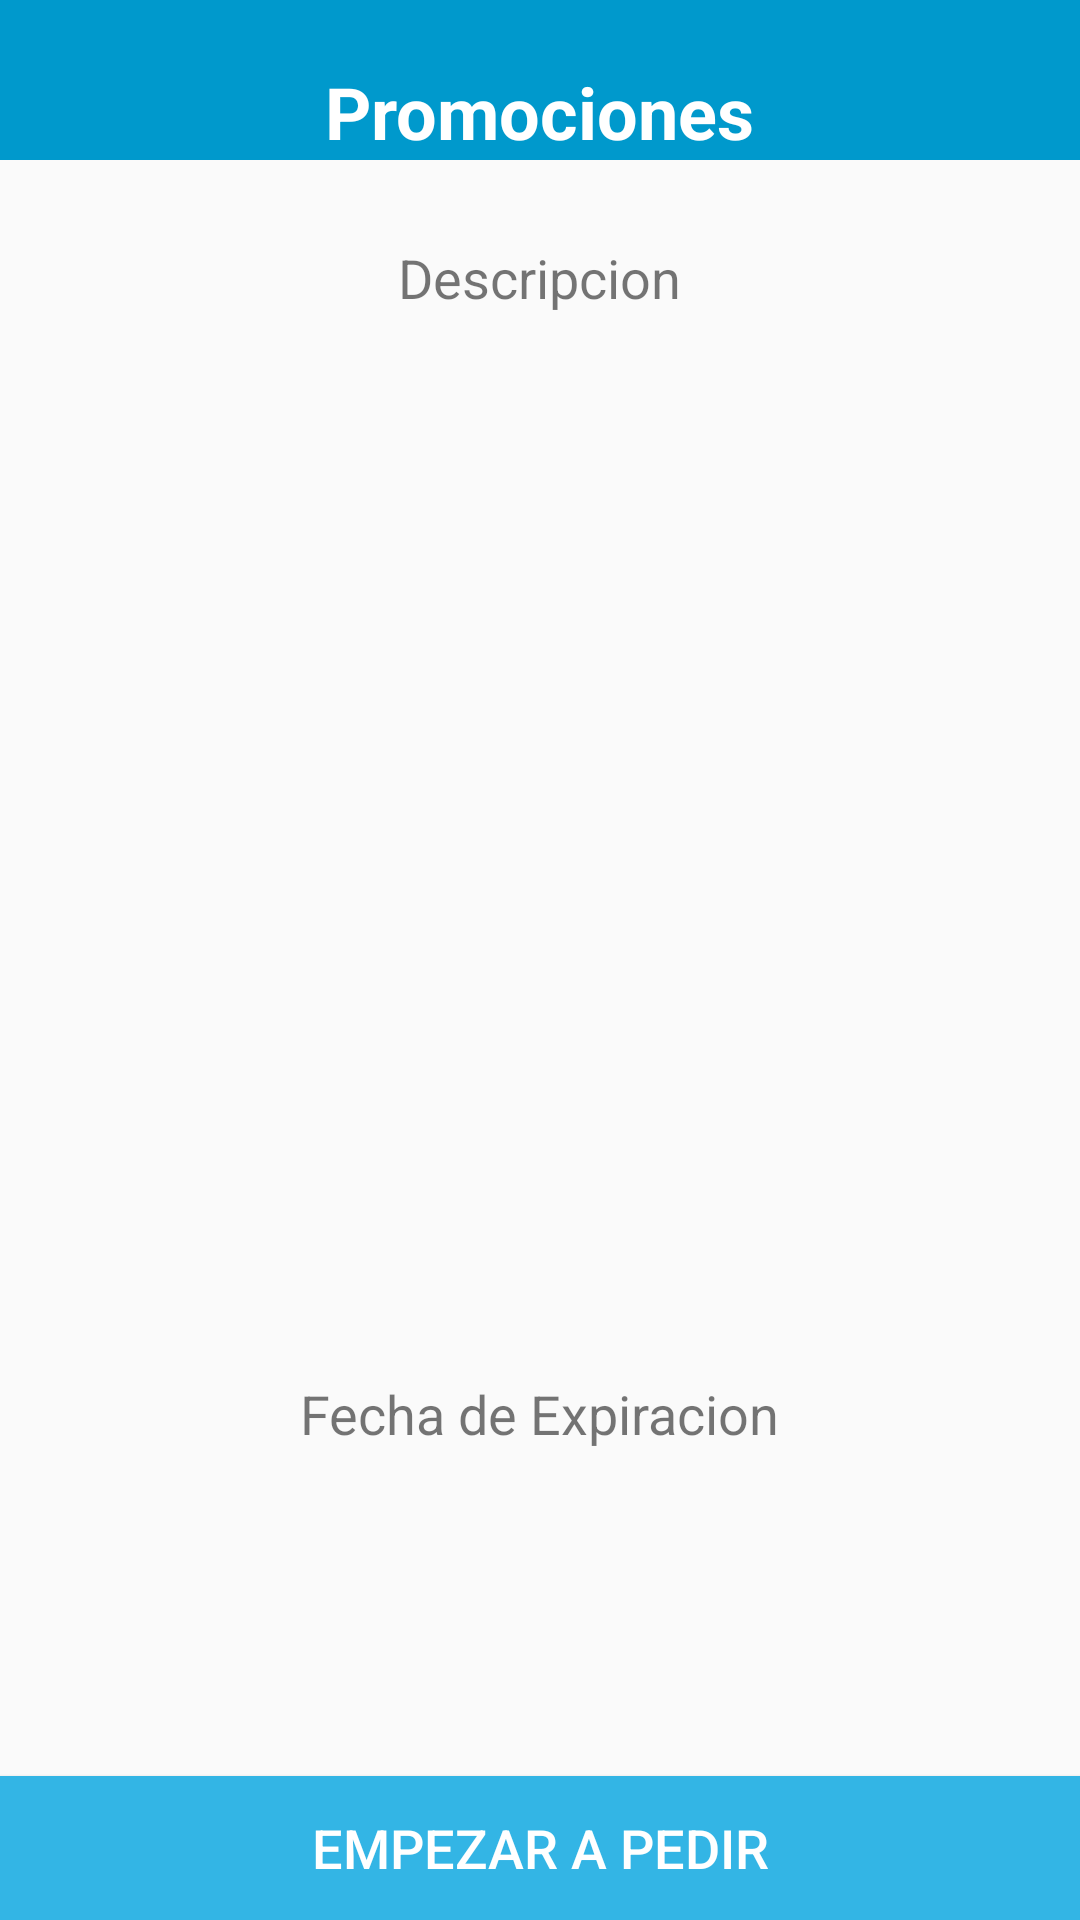

Android layout source for this screen:
<!-- AndroidManifest.xml: application theme AppTheme -->
<!-- res/layout/fragment_promociones.xml -->
<RelativeLayout xmlns:android="http://schemas.android.com/apk/res/android"
    xmlns:app="http://schemas.android.com/apk/res-auto"
    xmlns:tools="http://schemas.android.com/tools"
    android:layout_width="match_parent"
    android:layout_height="match_parent"
    tools:context="itchetumal.edu.mx.dapps.applavanderia.promociones">

    

    <RelativeLayout
        android:layout_width="match_parent"
        android:layout_height="match_parent"
        android:layout_below="@+id/relativeLayout5">

        <Button
            android:id="@+id/pedir"
            android:layout_width="match_parent"
            android:layout_height="wrap_content"
            android:layout_alignParentBottom="true"
            android:layout_alignParentStart="true"
            android:background="@android:color/holo_blue_light"
            android:text="Empezar a pedir"
            android:textColor="@android:color/background_light"
            android:textSize="18sp" />
    </RelativeLayout>

    <RelativeLayout
        android:layout_width="match_parent"
        android:layout_height="wrap_content"
        android:background="@android:color/holo_blue_dark"
        android:id="@+id/relativeLayout5">

        <TextView
            android:id="@+id/textView6"
            android:layout_width="wrap_content"
            android:layout_height="wrap_content"
            android:layout_alignParentTop="true"
            android:layout_centerHorizontal="true"
            android:layout_marginTop="21dp"
            android:text="Promociones"
            android:textColor="@android:color/background_light"
            android:textSize="24sp"
            android:textStyle="bold" />
    </RelativeLayout>

    <TextView
        android:id="@+id/recibirdescripcion"
        android:layout_width="wrap_content"
        android:layout_height="wrap_content"
        android:layout_below="@+id/relativeLayout5"
        android:layout_centerHorizontal="true"
        android:layout_marginTop="27dp"
        android:text="Descripcion"
        android:textAlignment="center"
        android:textSize="18sp" />

    <TextView
        android:id="@+id/textView39"
        android:layout_width="wrap_content"
        android:layout_height="wrap_content"
        android:layout_alignParentStart="true"
        android:layout_alignTop="@+id/recibirdescripcion"
        android:layout_marginStart="33dp"
        android:textSize="18sp" />

    <ImageView
        android:id="@+id/recibirimagen"
        android:layout_width="150dp"
        android:layout_height="150dp"
        app:srcCompat="@drawable/iconoapp"
        android:layout_centerVertical="true"
        android:layout_centerHorizontal="true" />

    <TextView
        android:id="@+id/recibirfecha"
        android:layout_width="wrap_content"
        android:layout_height="wrap_content"
        android:layout_below="@+id/recibirimagen"
        android:layout_centerHorizontal="true"
        android:layout_marginTop="64dp"
        android:text="Fecha de Expiracion"
        android:textSize="18sp" />

</RelativeLayout>
<!-- resources referenced by this layout -->
<resources>
  <style name="AppTheme" parent="Theme.AppCompat.Light.DarkActionBar">
          
          <item name="colorPrimary">#2d5866</item>
          <item name="colorPrimaryDark">#000000</item>
          <item name="colorAccent">#f7db08</item>
  
  
  
      </style>
</resources>
